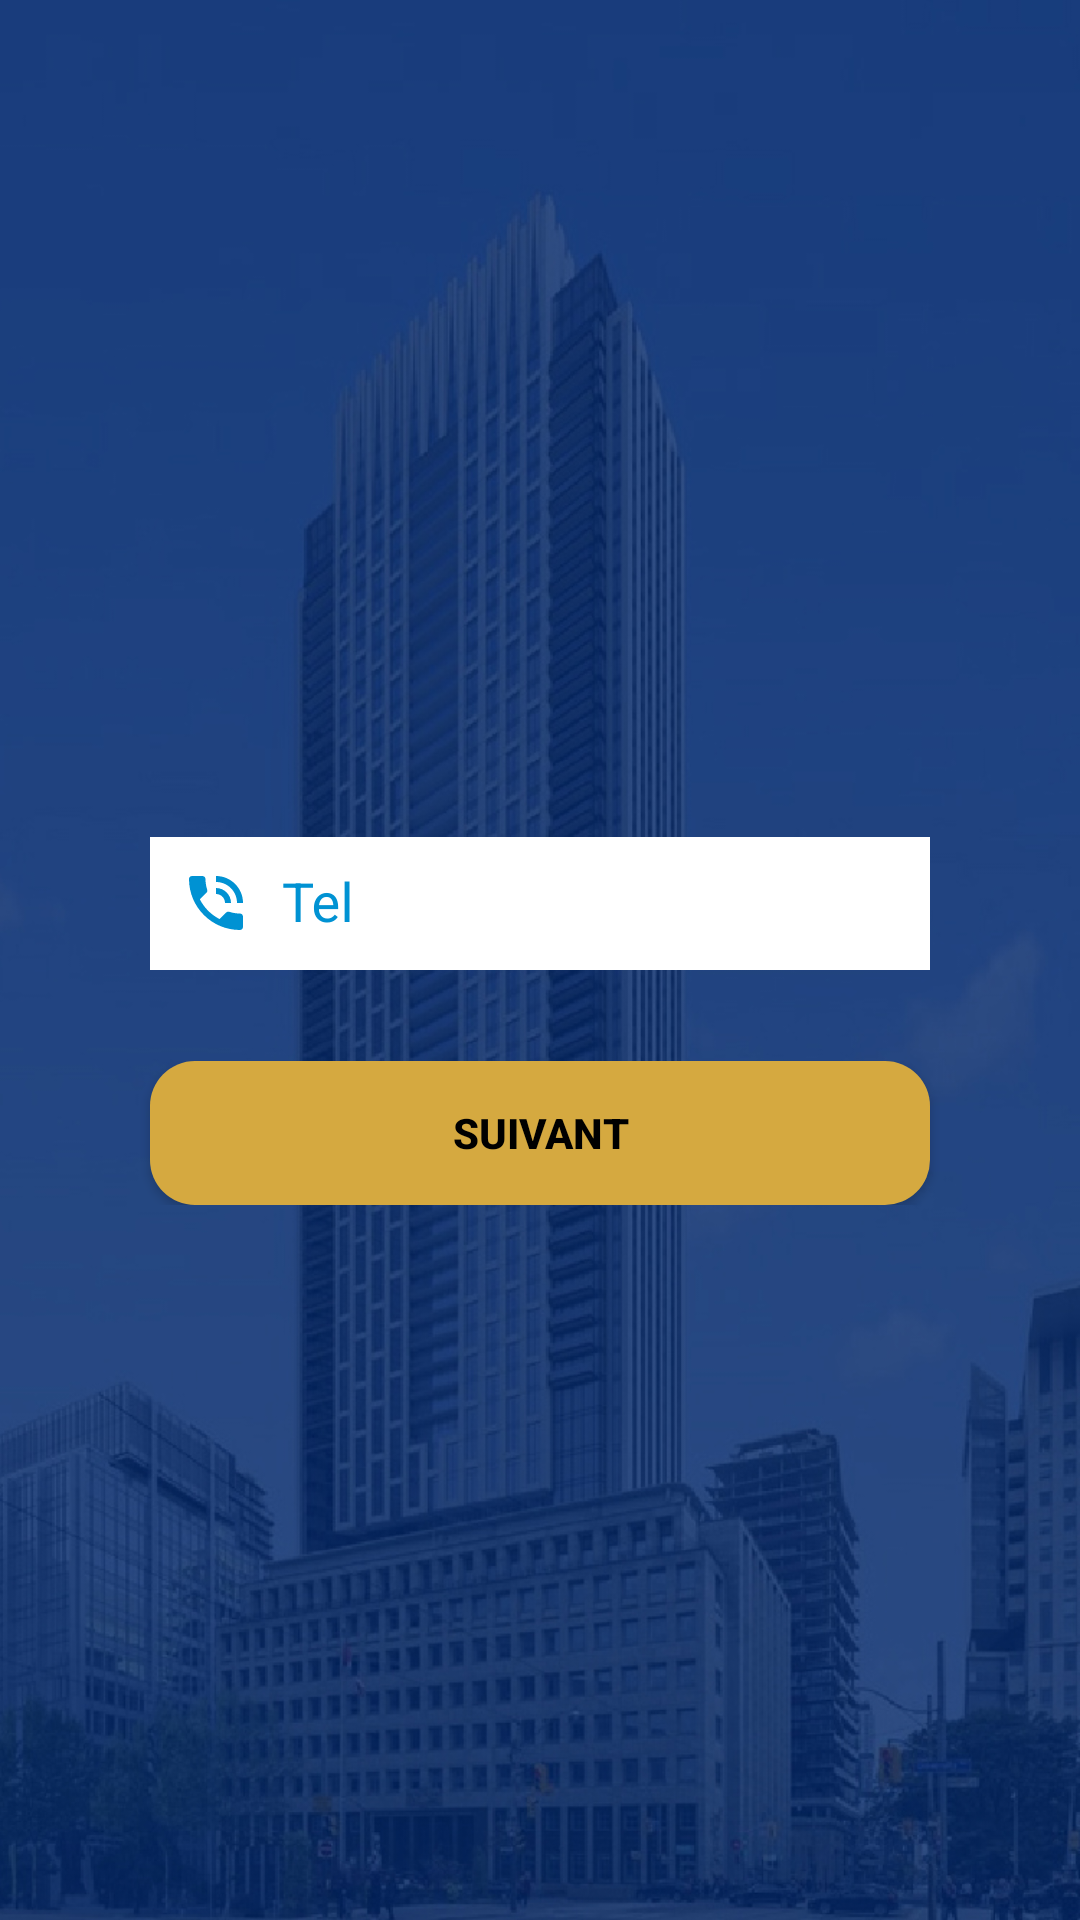

Write the Android layout XML for this screen, with the resource values it uses.
<!-- AndroidManifest.xml: application theme Theme.LIGHT_PROJECT_MOBILE -->
<!-- res/layout/activity_login_step1.xml -->
<?xml version="1.0" encoding="utf-8"?>
<LinearLayout xmlns:android="http://schemas.android.com/apk/res/android"
    xmlns:app="http://schemas.android.com/apk/res-auto"
    xmlns:tools="http://schemas.android.com/tools"
    android:id="@+id/login_step1"
    android:layout_width="match_parent"
    android:layout_height="match_parent"
    android:background="@drawable/light_login_step1"
    android:gravity="center"
    android:orientation="vertical"
    tools:context=".ui.authentication.LoginStep1">


    <LinearLayout
        android:id="@+id/authWindows"
        android:layout_width="match_parent"
        android:layout_height="wrap_content"
        android:layout_gravity="center_horizontal|center_vertical"
        android:layout_marginTop="30dp"
        android:focusable="true"
        android:focusableInTouchMode="true"
        android:gravity="center"
        android:orientation="vertical"
        android:visibility="visible">

        <com.google.android.material.textfield.TextInputLayout
            android:id="@+id/til_telephone"
            android:layout_width="match_parent"
            android:layout_height="wrap_content"
            android:layout_marginLeft="50dp"
            android:layout_marginRight="50dp"
            android:hint="@string/telephone"
            android:textColorHint="@color/primary_color"
            app:counterEnabled="false"
            app:hintTextColor="@color/primary_color"
            app:counterTextColor="@color/white"
            app:counterTextAppearance="@color/white"
            app:errorTextColor="@color/white"
            app:errorEnabled="true">

            <com.google.android.material.textfield.TextInputEditText
                android:id="@+id/tie_telephone"
                android:layout_width="match_parent"
                android:layout_height="wrap_content"
                android:layout_gravity="center"
                android:background="@android:color/white"
                android:drawablePadding="10dp"
                android:drawableStart="@drawable/ic_phone_android_black_24dp"
                android:drawableLeft="@drawable/ic_phone_android_black_24dp"
                android:imeOptions="actionDone"
                android:inputType="number"
                android:maxLines="1"
                android:padding="10dp"
                android:textColor="@color/primary_color"
                android:textColorHint="@color/primary_color" />


        </com.google.android.material.textfield.TextInputLayout>


        <LinearLayout
            android:layout_width="match_parent"
            android:layout_height="wrap_content"
            android:layout_marginTop="10dp"
            android:gravity="center"
            android:orientation="vertical"
            android:textAlignment="center">

            <Button
                android:id="@+id/btnloginStep1"
                android:layout_width="match_parent"
                android:layout_height="wrap_content"
                android:layout_marginLeft="50dp"
                android:layout_marginRight="50dp"
                android:background="@drawable/btn_rounded"
                android:padding="10dp"
                android:shadowDx="@android:integer/config_longAnimTime"
                android:text="@string/connexion"
                android:textColor="@color/black"
                android:textStyle="bold" />

            <ProgressBar
                android:id="@+id/pgbar"
                android:visibility="gone"
                android:layout_width="wrap_content"
                android:layout_height="wrap_content"
                android:paddingTop="20sp"/>


        </LinearLayout>

    </LinearLayout>


</LinearLayout>
<!-- resources referenced by this layout -->
<resources>
  <color name="black">#FF000000</color>
  <color name="primary_color">#0092D3</color>
  <color name="white">#FFFFFFFF</color>
  <!-- drawable btn_rounded (drawable) -->
  <?xml version="1.0" encoding="utf-8"?>
  <shape xmlns:android="http://schemas.android.com/apk/res/android"
      android:shape="rectangle">
      <solid android:color="@color/secondary_color"/>
      <corners android:radius="15dp"/>
  </shape>
  <!-- drawable ic_phone_android_black_24dp (drawable) -->
  <vector android:height="24dp" android:tint="@color/primary_color"
      android:viewportHeight="24" android:viewportWidth="24"
      android:width="24dp" xmlns:android="http://schemas.android.com/apk/res/android">
      <path android:fillColor="@android:color/white" android:pathData="M20,15.5c-1.25,0 -2.45,-0.2 -3.57,-0.57 -0.35,-0.11 -0.74,-0.03 -1.02,0.24l-2.2,2.2c-2.83,-1.44 -5.15,-3.75 -6.59,-6.59l2.2,-2.21c0.28,-0.26 0.36,-0.65 0.25,-1C8.7,6.45 8.5,5.25 8.5,4c0,-0.55 -0.45,-1 -1,-1L4,3c-0.55,0 -1,0.45 -1,1 0,9.39 7.61,17 17,17 0.55,0 1,-0.45 1,-1v-3.5c0,-0.55 -0.45,-1 -1,-1zM19,12h2c0,-4.97 -4.03,-9 -9,-9v2c3.87,0 7,3.13 7,7zM15,12h2c0,-2.76 -2.24,-5 -5,-5v2c1.66,0 3,1.34 3,3z"/>
  </vector>
  <!-- drawable light_login_step1: jpg bitmap (drawable, 282183 bytes) -->
  <string name="connexion">Suivant</string>
  <string name="telephone">Tel</string>
  <style name="Theme.LIGHT_PROJECT_MOBILE" parent="Theme.AppCompat.Light.NoActionBar">
          
          <item name="colorPrimary">@color/primary_color</item>
          <item name="colorPrimaryVariant">@color/primary_color_2</item>
          <item name="colorOnPrimary">@color/white</item>
          
          <item name="colorSecondary">@color/secondary_color</item>
          <item name="colorSecondaryVariant">@color/secondary_color_2</item>
          <item name="colorOnSecondary">@color/black</item>
          
          <item name="android:statusBarColor" tools:targetApi="l">?attr/colorPrimaryVariant</item>
          
      </style>
  <color name="secondary_color">#D5A940</color>
  <color name="primary_color_2">#0090d0</color>
  <color name="secondary_color_2">#E79D36</color>
</resources>
